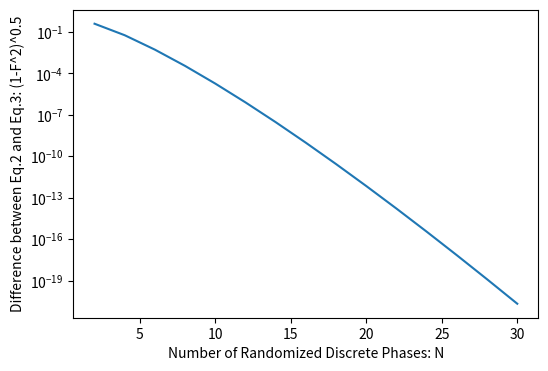

Write Python code to recreate this figure.
import matplotlib.pyplot as plt
from decimal import Decimal, getcontext, localcontext
from math import factorial as math_factorial

# Set the precision (for example, 50 decimal places)
getcontext().prec = 50


def factorial(n):
    # We use the standard math factorial but convert the result to a Decimal
    return Decimal(math_factorial(n))


# Assuming μ and ν are already Decimal objects and Pjμ, Pjν are lists of Decimal objects
# and number_of_states is an integer
Y = []
for N in range(2,32,2):

    number_of_states = 2
    FjZμXν = [0] * N
    FjXμXν = [0] * N
    # with localcontext() as ctx:  # Use local context to avoid affecting global precision
    # ctx.prec = 100  # Set precision for this block
    μ = Decimal('0.5')
    # ν = Decimal('0.005')
    F = sum([sum([((-μ).exp()*μ**(l*N+j)/factorial(l*N+j))**Decimal('2') for l in range(number_of_states)]).sqrt() for j in range(N)])
    Y.append((Decimal(1)-F**Decimal('2')).sqrt())
plt.figure(figsize=(6,4))
plt.semilogy(range(2,32,2), Y)
plt.xlabel('Number of Randomized Discrete Phases: N')
plt.ylabel('Difference between Eq.2 and Eq.3: (1-F^2)^0.5')
# plt.savefig('fig_fidelity2.eps',dpi=600)
plt.show()
